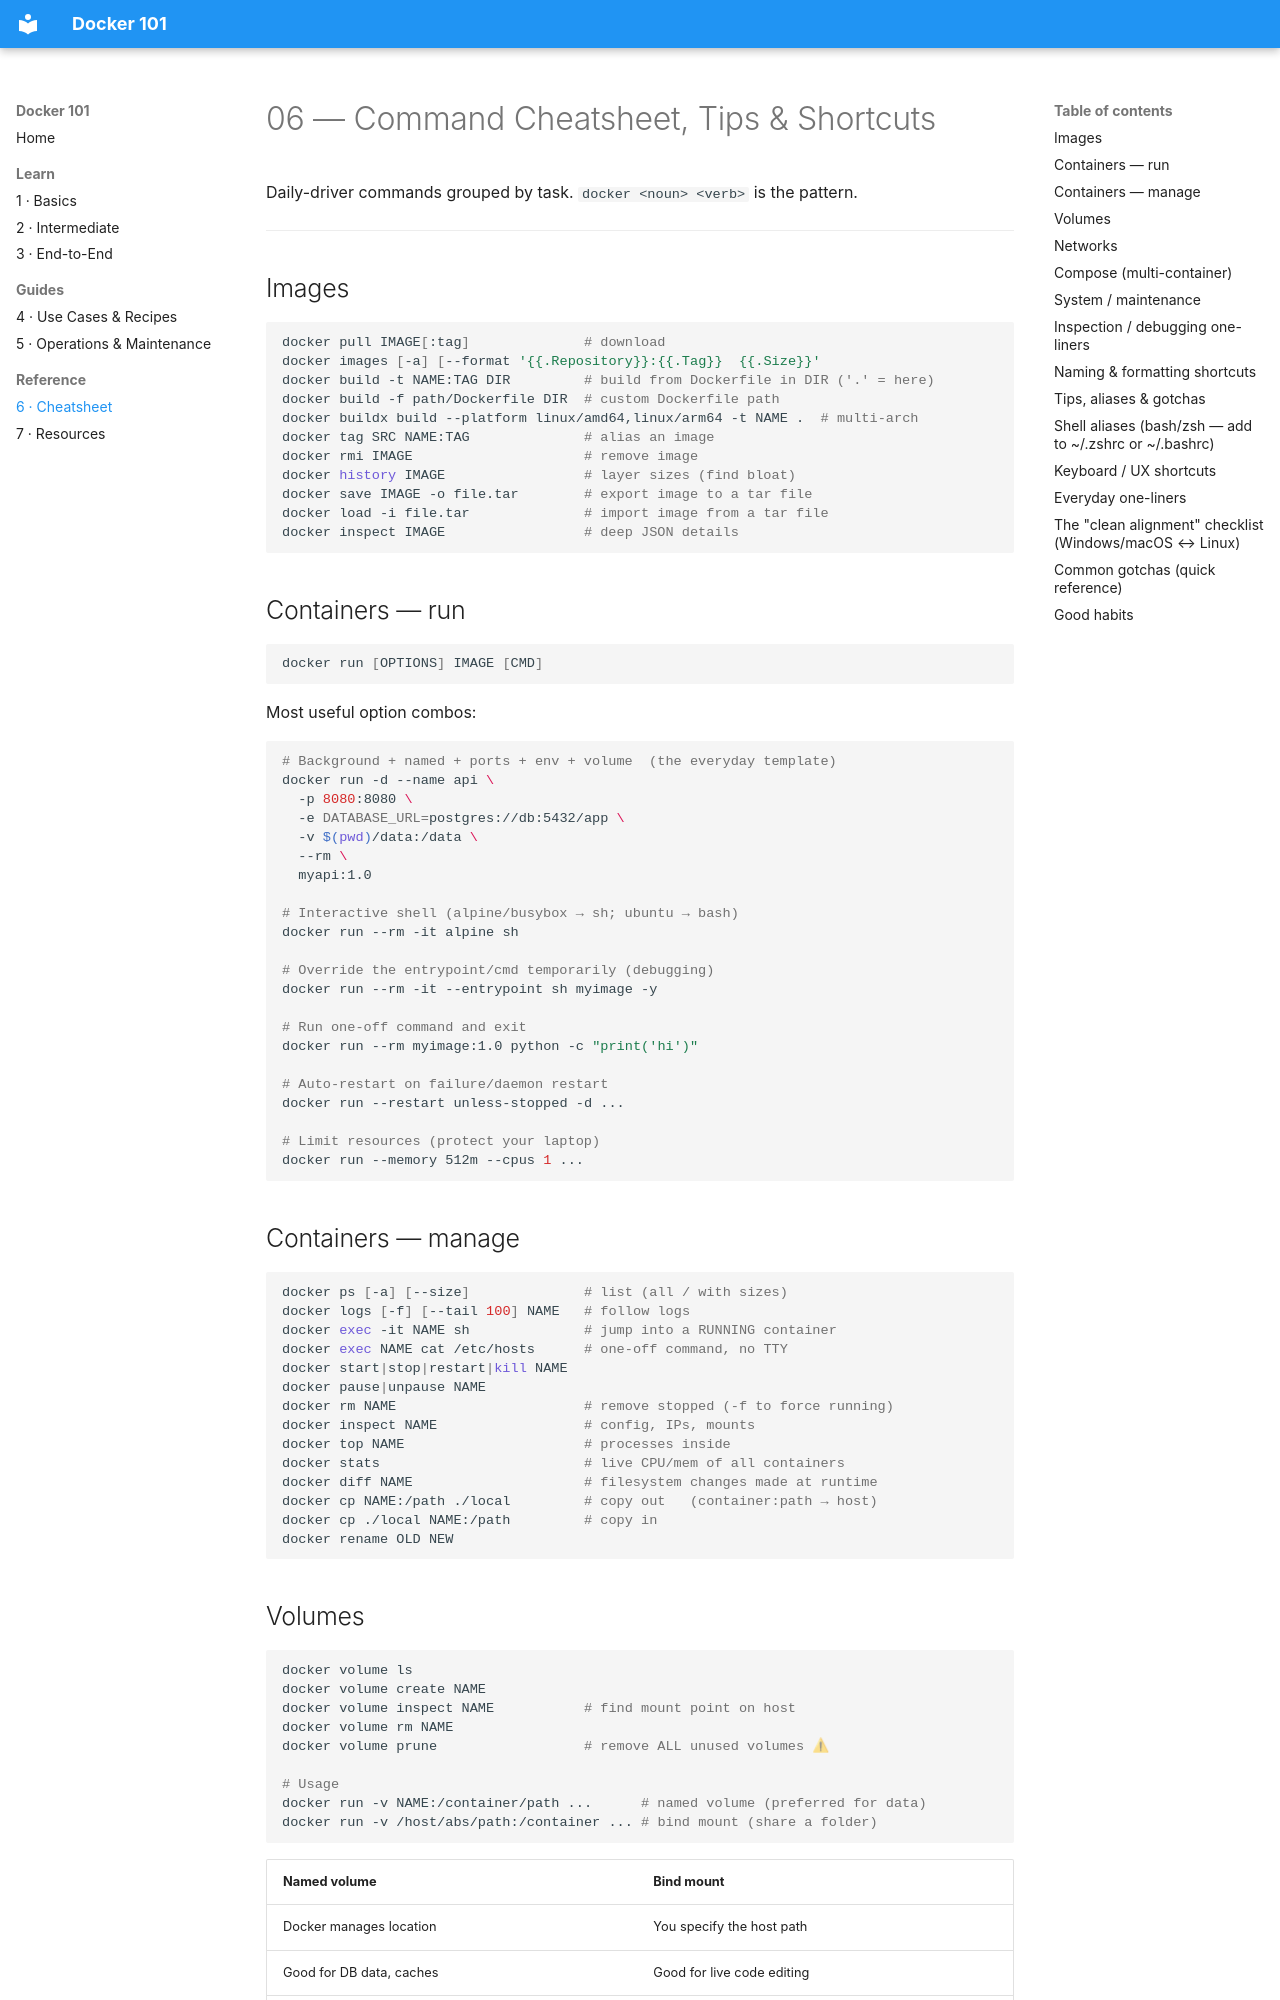

repository: sc0210/Docker101 · page: 06-Cheatsheet/index.html · generator: mkdocs

# 06 — Command Cheatsheet, Tips & Shortcuts

Daily-driver commands grouped by task. `docker <noun> <verb>` is the pattern.

---

## Images

```bash
docker pull IMAGE[:tag]              # download
docker images [-a] [--format '{{.Repository}}:{{.Tag}}  {{.Size}}'
docker build -t NAME:TAG DIR         # build from Dockerfile in DIR ('.' = here)
docker build -f path/Dockerfile DIR  # custom Dockerfile path
docker buildx build --platform linux/amd64,linux/arm64 -t NAME .  # multi-arch
docker tag SRC NAME:TAG              # alias an image
docker rmi IMAGE                     # remove image
docker history IMAGE                 # layer sizes (find bloat)
docker save IMAGE -o file.tar        # export image to a tar file
docker load -i file.tar              # import image from a tar file
docker inspect IMAGE                 # deep JSON details
```

## Containers — run

```bash
docker run [OPTIONS] IMAGE [CMD]
```

Most useful option combos:

```bash
# Background + named + ports + env + volume  (the everyday template)
docker run -d --name api \
  -p 8080:8080 \
  -e DATABASE_URL=postgres://db:5432/app \
  -v $(pwd)/data:/data \
  --rm \
  myapi:1.0

# Interactive shell (alpine/busybox → sh; ubuntu → bash)
docker run --rm -it alpine sh

# Override the entrypoint/cmd temporarily (debugging)
docker run --rm -it --entrypoint sh myimage -y

# Run one-off command and exit
docker run --rm myimage:1.0 python -c "print('hi')"

# Auto-restart on failure/daemon restart
docker run --restart unless-stopped -d ...

# Limit resources (protect your laptop)
docker run --memory 512m --cpus 1 ...
```

## Containers — manage

```bash
docker ps [-a] [--size]              # list (all / with sizes)
docker logs [-f] [--tail 100] NAME   # follow logs
docker exec -it NAME sh              # jump into a RUNNING container
docker exec NAME cat /etc/hosts      # one-off command, no TTY
docker start|stop|restart|kill NAME
docker pause|unpause NAME
docker rm NAME                       # remove stopped (-f to force running)
docker inspect NAME                  # config, IPs, mounts
docker top NAME                      # processes inside
docker stats                         # live CPU/mem of all containers
docker diff NAME                     # filesystem changes made at runtime
docker cp NAME:/path ./local         # copy out   (container:path → host)
docker cp ./local NAME:/path         # copy in
docker rename OLD NEW
```

## Volumes

```bash
docker volume ls
docker volume create NAME
docker volume inspect NAME           # find mount point on host
docker volume rm NAME
docker volume prune                  # remove ALL unused volumes ⚠

# Usage
docker run -v NAME:/container/path ...      # named volume (preferred for data)
docker run -v /host/abs/path:/container ... # bind mount (share a folder)
```

| Named volume | Bind mount |
|---|---|
| Docker manages location | You specify the host path |
| Good for DB data, caches | Good for live code editing |
| Portable across OSes | Path syntax differs per OS |
